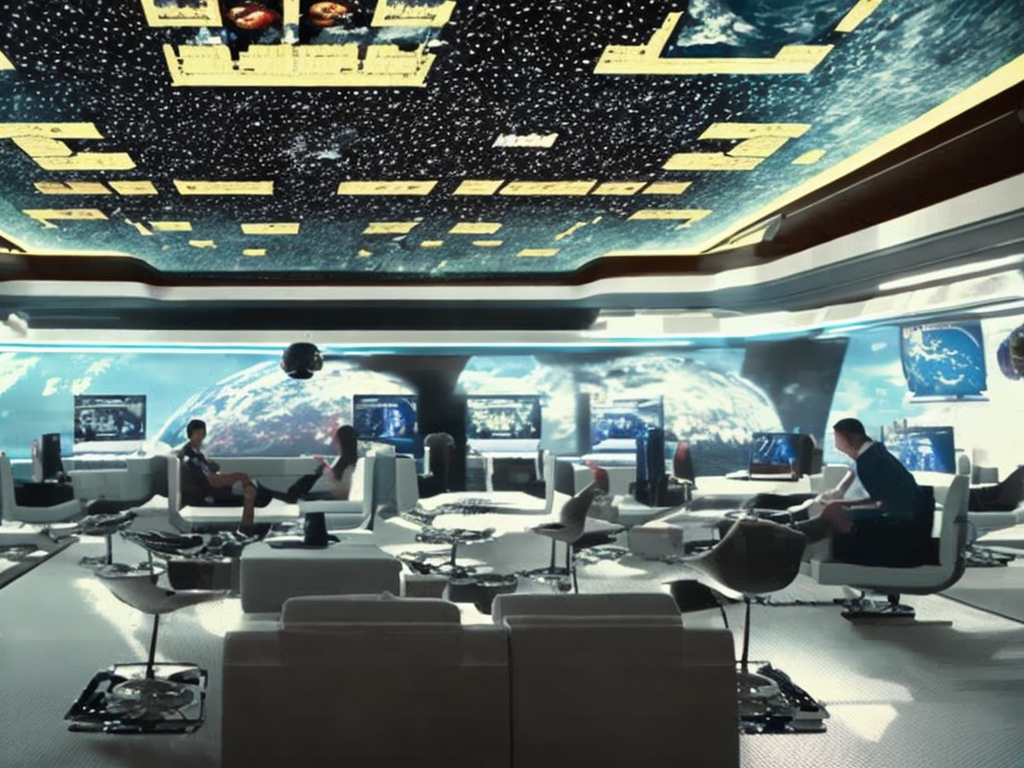
Generation parameters embedded in this image by AUTOMATIC1111 Stable Diffusion web UI or a fork of it (Forge, ...) (PNG 'parameters' text chunk):
Inside lobby of a civilian space station orbiting earth. couches, info-graphics, carpet. Big, open office space.
Frame from a movie. Cinematic analog grain.
Negative prompt: circular, tube
Steps: 100, Sampler: DDIM, CFG scale: 7, Seed: 2227756005, Size: 1024x768, Model hash: 2c02b20a